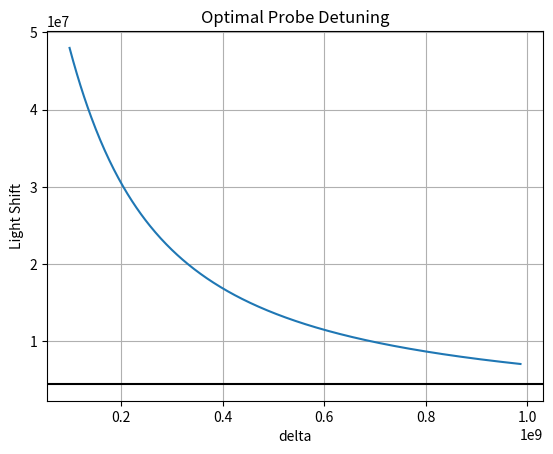

Here is the Python script that generated this plot:
# -*- coding: utf-8 -*-
"""
Created on Mon Dec 16 11:43:00 2024

@author: iontrap
"""

#optimal probe detuning from ROOS paper: 
    
import math
import matplotlib.pyplot as plt
import numpy as np
from matplotlib.ticker import (MultipleLocator, AutoMinorLocator)

delta = np.linspace(10e6, 100e6, 500)* 2*(np.pi)

rabi_sigma = 2*(np.pi) * 17e6


sig = 1/2 * (np.sqrt(rabi_sigma**2 + delta**2) - np.abs(delta))

plt.plot(delta/ 2*(np.pi), sig/ 2*(np.pi))
plt.axhline(4500000, color = "black")

#plt.axhline(nu/ 2*(np.pi), color='black', linestyle='--')  


# Add labels and title
plt.xlabel('delta')
plt.ylabel('Light Shift')
plt.title('Optimal Probe Detuning')


# Add a grid for better readability
plt.grid(True)

plt.show() 

zed = 70e6
print(zed)